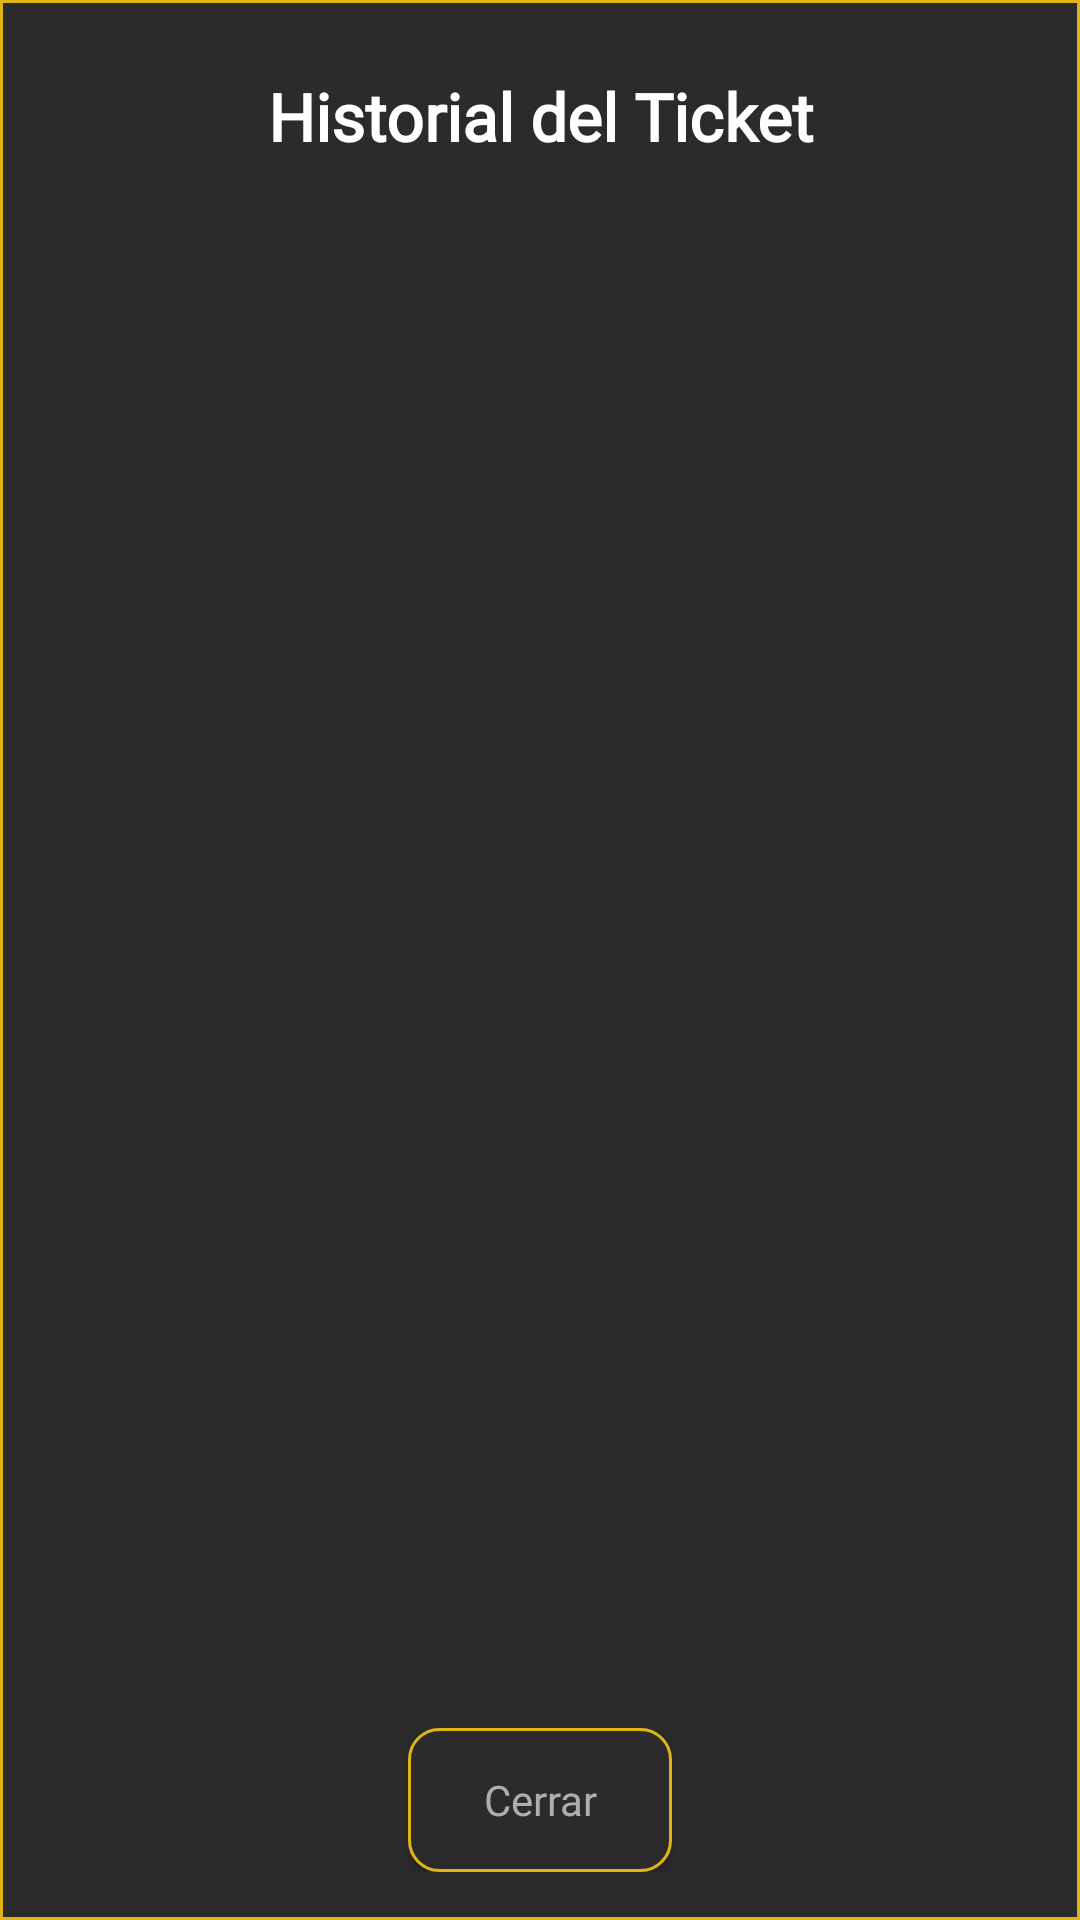

Produce the Android XML layout that renders to this screen, including the resource entries it uses.
<!-- AndroidManifest.xml: application theme Theme.SistemadeTickets -->
<!-- res/layout/fragment_history_dialog.xml -->
<?xml version="1.0" encoding="utf-8"?>
<LinearLayout xmlns:android="http://schemas.android.com/apk/res/android"
    android:layout_width="match_parent"
    android:layout_height="wrap_content"
    android:background="@drawable/btn_saffron_outline_light_bg_squared"
    android:orientation="vertical"
    android:padding="16dp">

    <TextView
        android:id="@+id/history_dialog_title"
        android:layout_width="match_parent"
        android:layout_height="wrap_content"
        android:fontFamily="@font/inter"
        android:textStyle="bold"
        android:textColor="@color/white"
        android:text="Historial del Ticket"
        android:textAppearance="@style/TextAppearance.AppCompat.Large"
        android:gravity="center"
        android:padding="8dp" />

    
    <androidx.recyclerview.widget.RecyclerView
        android:id="@+id/history_dialog_recycler_view"
        android:layout_width="match_parent"
        android:layout_height="0dp"
        android:layout_weight="1"
        android:minHeight="200dp"
        android:maxHeight="400dp"
        android:padding="8dp"
        android:scrollbars="vertical"/>

    <Button
        android:id="@+id/history_dialog_close_btn"
        android:layout_width="wrap_content"
        android:layout_height="wrap_content"
        android:layout_gravity="center"
        android:text="Cerrar"
        android:fontFamily="@font/inter"
        android:textColor="@color/french_gray"
        android:clickable="true"
        android:background="@drawable/btn_saffron_outline_light_bg_rounded_10"
        android:layout_marginTop="16dp"
        android:textAllCaps="false"/>

</LinearLayout>
<!-- resources referenced by this layout -->
<resources>
  <color name="french_gray">#AEAEB2</color>
  <color name="white">#FFFFFFFF</color>
  <!-- drawable btn_saffron_outline_light_bg_rounded_10 (drawable) -->
  <?xml version="1.0" encoding="utf-8"?>
  <layer-list xmlns:android="http://schemas.android.com/apk/res/android">
      <item>
          <shape android:shape="rectangle">
              <solid android:color="@color/jet_v2" />
              <corners android:radius="10dp" />
          </shape>
      </item>
      <item>
          <shape android:shape="rectangle">
              <stroke
                  android:color="@color/saffron"
                  android:width="1dp" />
              <corners android:radius="10dp" />
          </shape>
      </item>
  </layer-list>
  <!-- drawable btn_saffron_outline_light_bg_squared (drawable) -->
  <?xml version="1.0" encoding="utf-8"?>
  <layer-list xmlns:android="http://schemas.android.com/apk/res/android">
      <item>
          <shape android:shape="rectangle">
              <solid android:color="@color/jet_v2" />
              <corners android:radius="0dp" />
          </shape>
      </item>
      <item>
          <shape android:shape="rectangle">
              <stroke
                  android:color="@color/saffron"
                  android:width="1dp" />
              <corners android:radius="0dp" />
          </shape>
      </item>
  </layer-list>
  <style name="Theme.SistemadeTickets" parent="Base.Theme.SistemadeTickets" />
  <color name="jet_v2">#2B2B2B</color>
  <color name="saffron">#E0B514</color>
  <style name="Base.Theme.SistemadeTickets" parent="Theme.MaterialComponents.DayNight.NoActionBar.Bridge">
          
      </style>
</resources>
